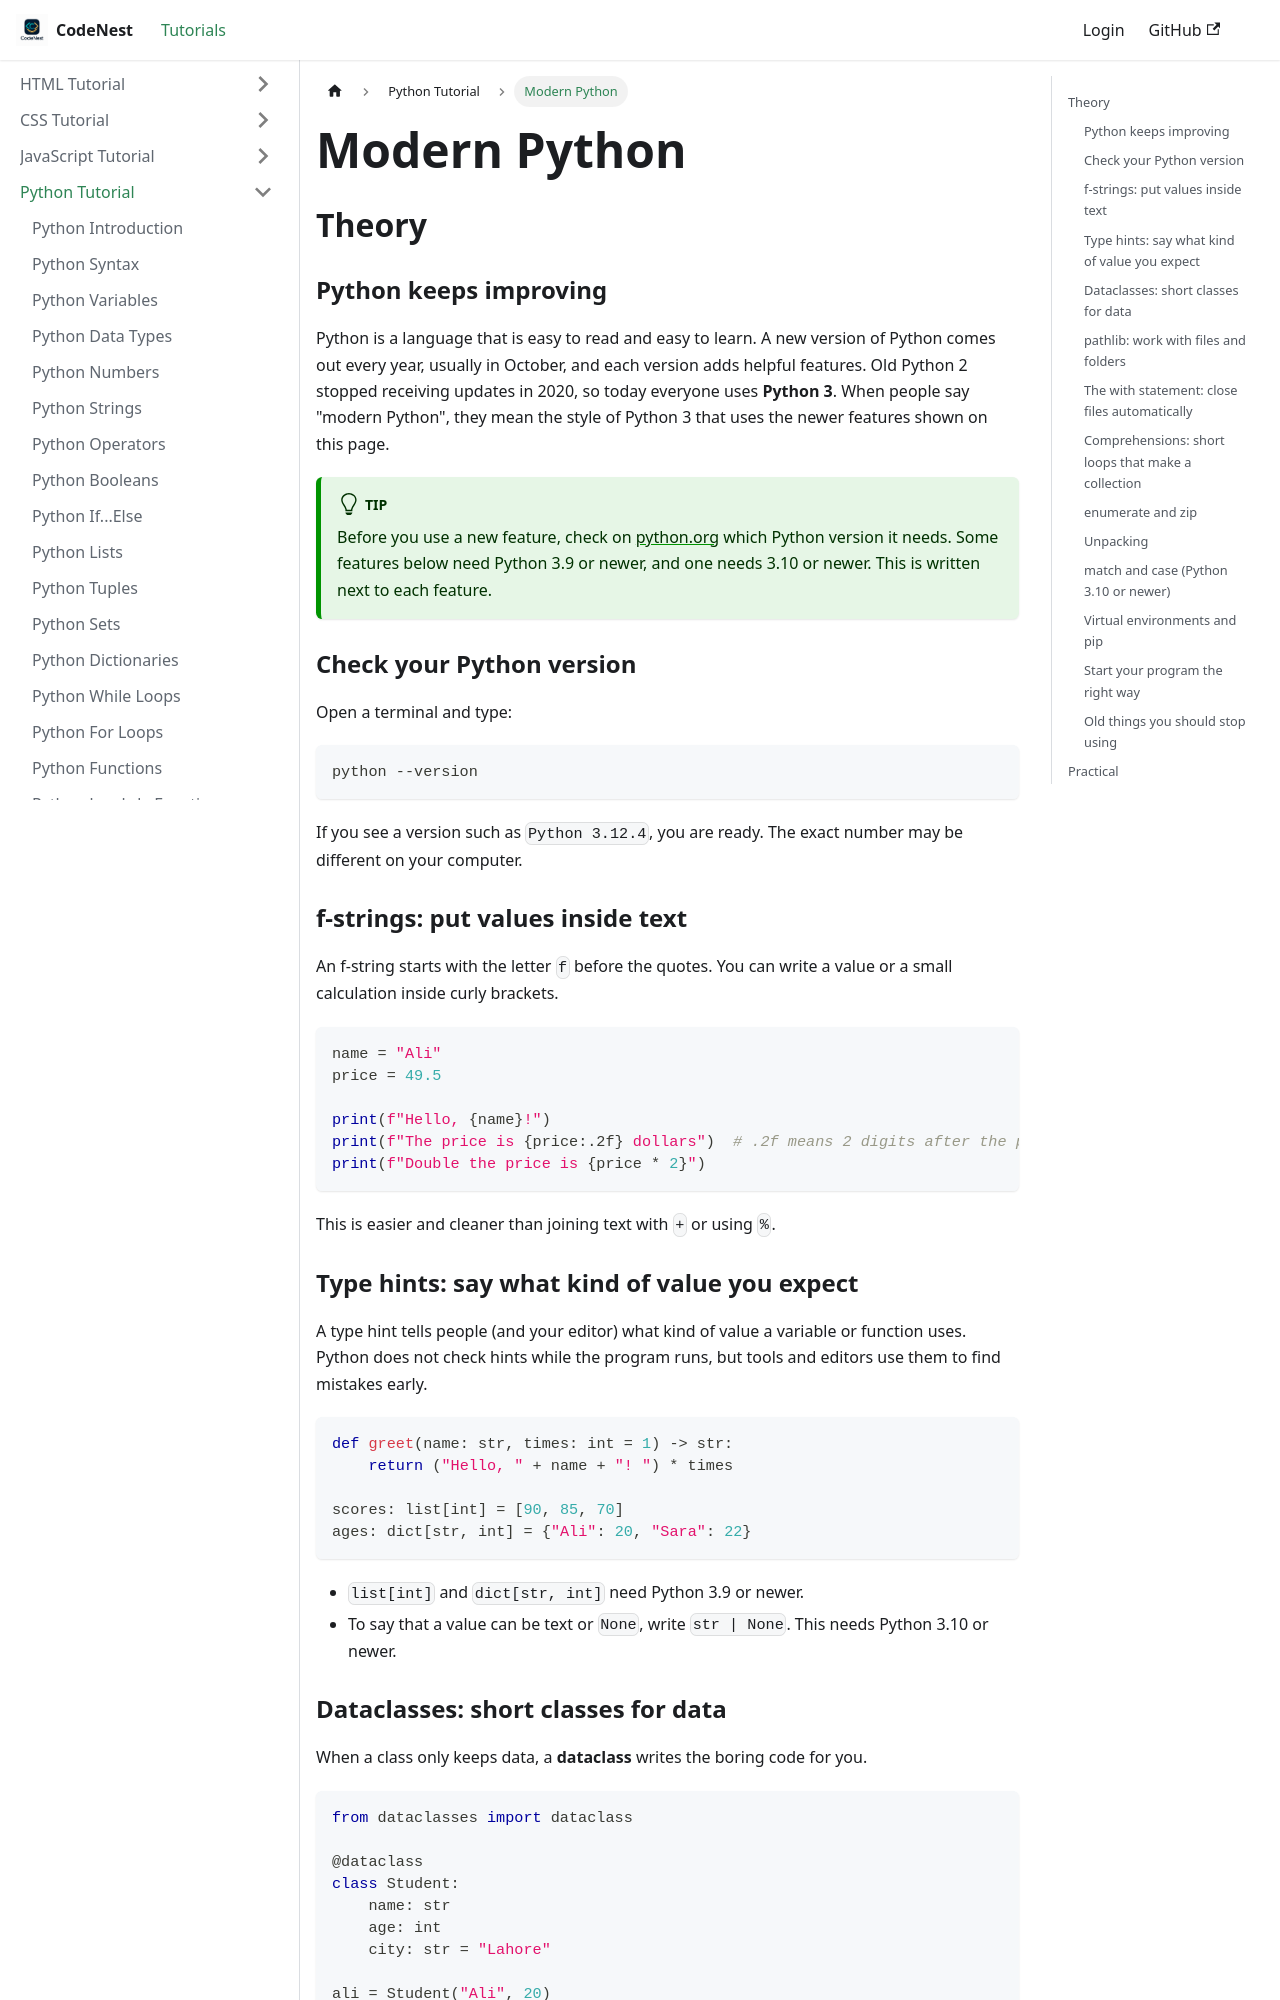

repository: adnankhan112/codenest · page: docs/python/modern-python.html · generator: docusaurus

---
title: "Modern Python"
sidebar_position: 90
---

# Modern Python

## Theory

### Python keeps improving

Python is a language that is easy to read and easy to learn. A new version of Python comes out every year, usually in October, and each version adds helpful features. Old Python 2 stopped receiving updates in 2020, so today everyone uses **Python 3**. When people say "modern Python", they mean the style of Python 3 that uses the newer features shown on this page.

:::tip
Before you use a new feature, check on [python.org](https://docs.python.org/3/) which Python version it needs. Some features below need Python 3.9 or newer, and one needs 3.10 or newer. This is written next to each feature.
:::

### Check your Python version

Open a terminal and type:

```text
python --version
```

If you see a version such as `Python 3.12.4`, you are ready. The exact number may be different on your computer.

### f-strings: put values inside text

An f-string starts with the letter `f` before the quotes. You can write a value or a small calculation inside curly brackets.

```python
name = "Ali"
price = 49.5

print(f"Hello, {name}!")
print(f"The price is {price:.2f} dollars")  # .2f means 2 digits after the point
print(f"Double the price is {price * 2}")
```

This is easier and cleaner than joining text with `+` or using `%`.

### Type hints: say what kind of value you expect

A type hint tells people (and your editor) what kind of value a variable or function uses. Python does not check hints while the program runs, but tools and editors use them to find mistakes early.

```python
def greet(name: str, times: int = 1) -> str:
    return ("Hello, " + name + "! ") * times

scores: list[int] = [90, 85, 70]
ages: dict[str, int] = {"Ali": 20, "Sara": 22}
```

- `list[int]` and `dict[str, int]` need Python 3.9 or newer.
- To say that a value can be text or `None`, write `str | None`. This needs Python 3.10 or newer.
